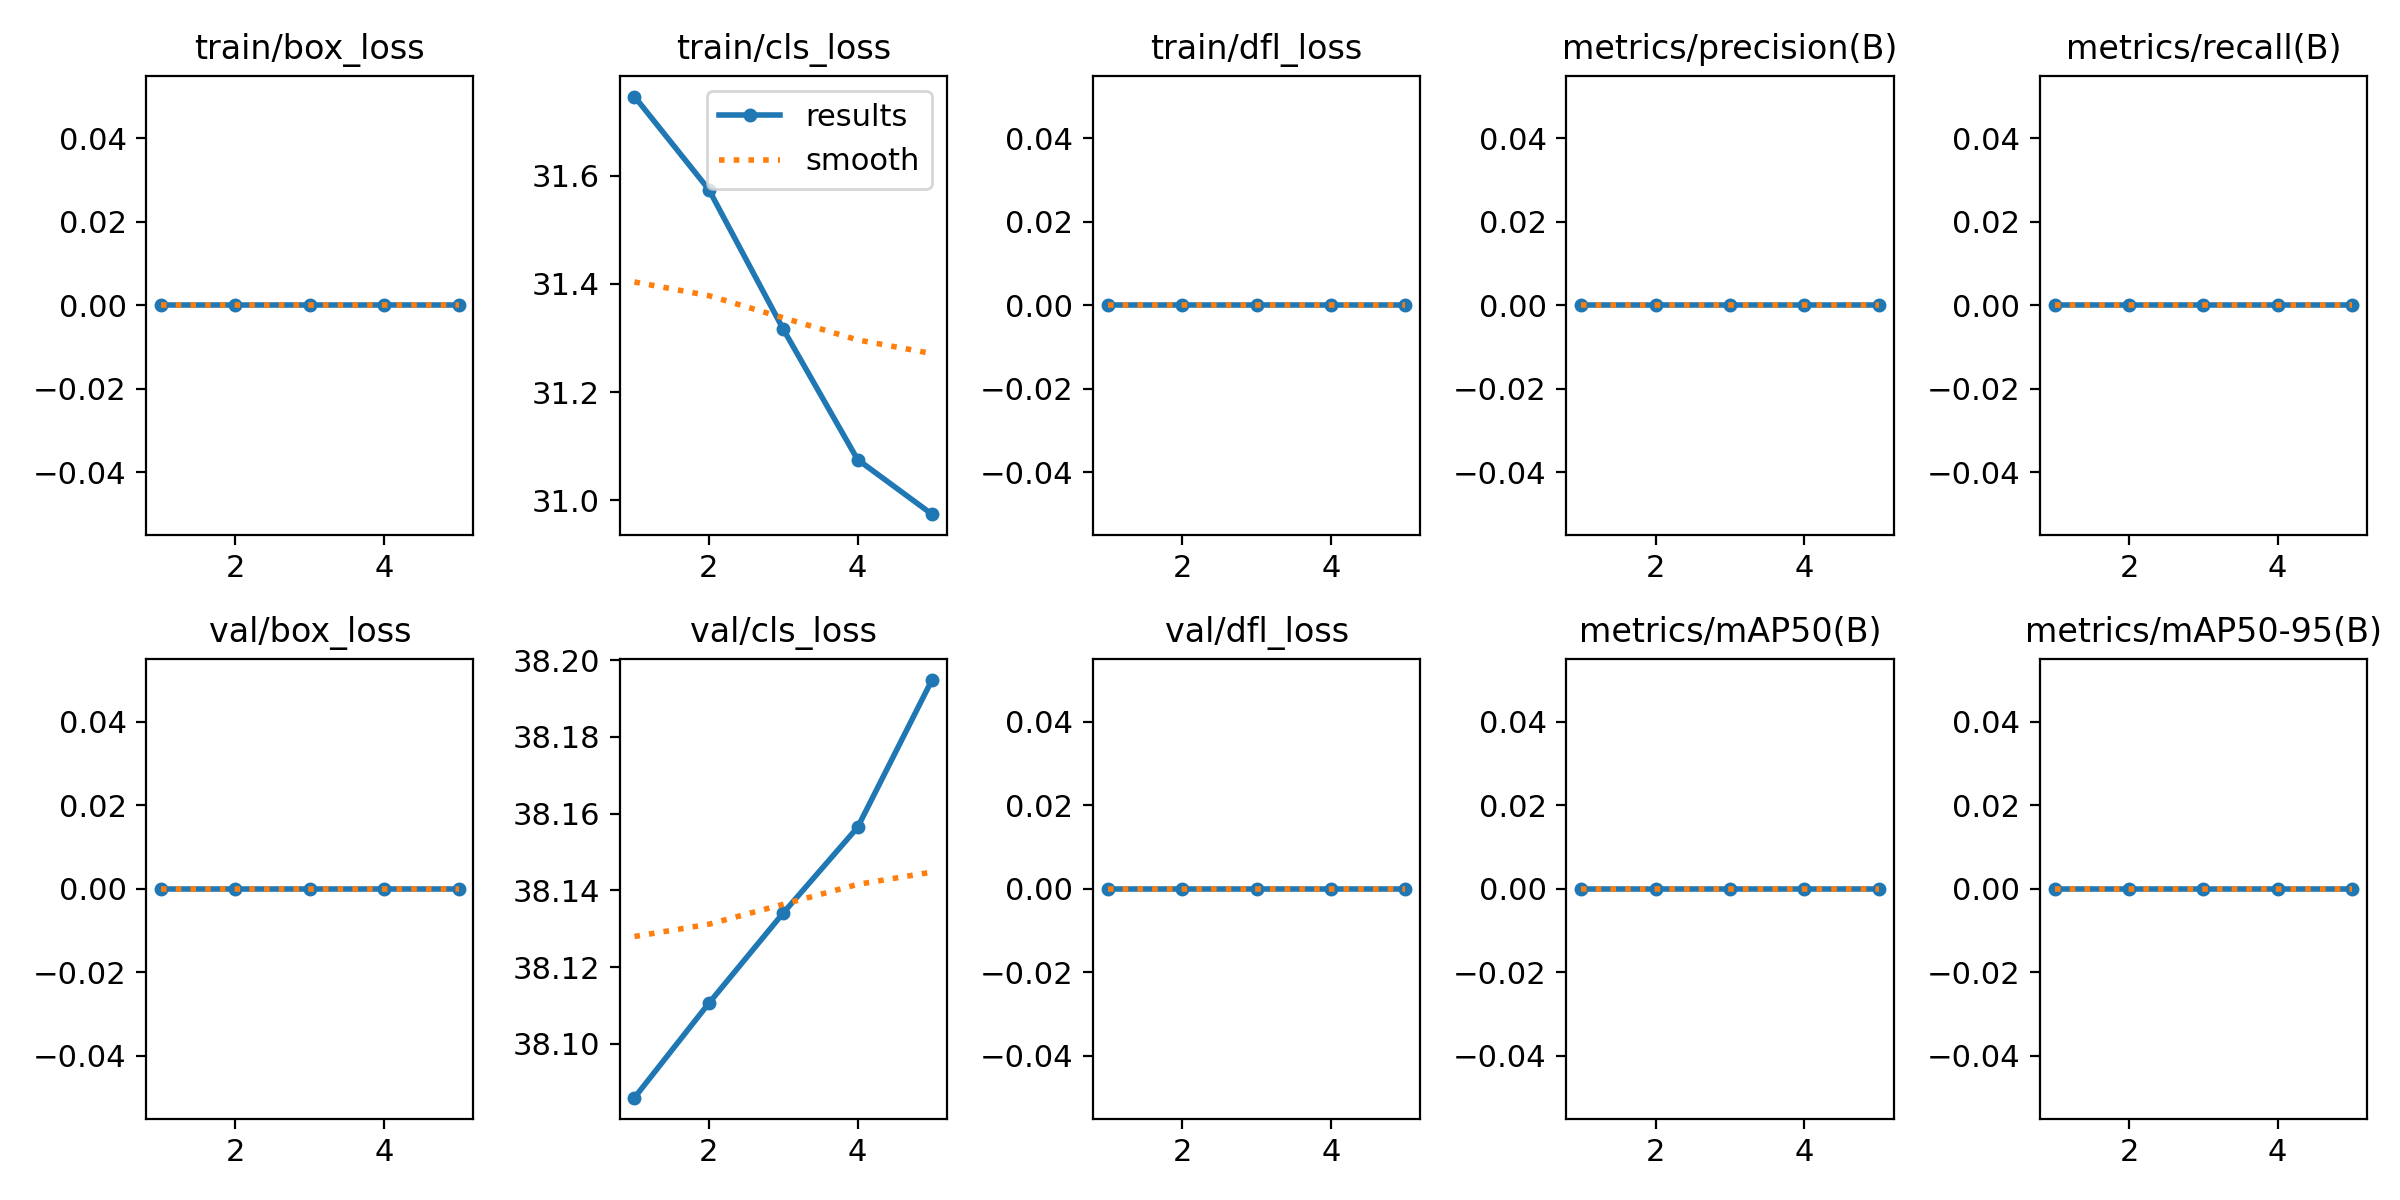

The table this chart was drawn from, first rows:
epoch, time, train/box_loss, train/cls_loss, train/dfl_loss, metrics/precision(B), metrics/recall(B), metrics/mAP50(B), metrics/mAP50-95(B), val/box_loss, val/cls_loss, val/dfl_loss, lr/pg0, lr/pg1, lr/pg2
1, 28.24, 0, 31.75, 0, 0, 0, 0, 0, 0, 38.09, 0, 1.904e-05, 1.904e-05, 1.904e-05
2, 55.26, 0, 31.57, 0, 0, 0, 0, 0, 0, 38.11, 0, 3.43577e-05, 3.43577e-05, 3.43577e-05
3, 79.05, 0, 31.32, 0, 0, 0, 0, 0, 0, 38.13, 0, 4.02506e-05, 4.02506e-05, 4.02506e-05
4, 106.1, 0, 31.08, 0, 0, 0, 0, 0, 0, 38.16, 0, 3.67186e-05, 3.67186e-05, 3.67186e-05
5, 132.2, 0, 30.97, 0, 0, 0, 0, 0, 0, 38.19, 0, 2.37619e-05, 2.37619e-05, 2.37619e-05
